Run: headless pygame with SDL's dummy video driver; simulated clock (each Clock.tick advances the game by its frame time, no real sleeping); random seed 0; keys injected as events and as key.get_pressed() state; no mouse input; restart key R tapped at the start of phases 3 and 4.
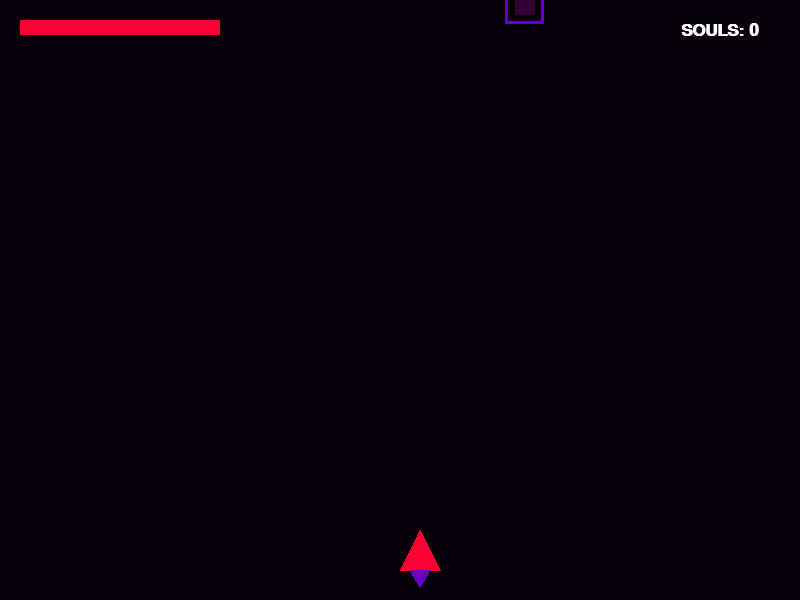
Frame 1 of 4 · flips 1–60 · no input
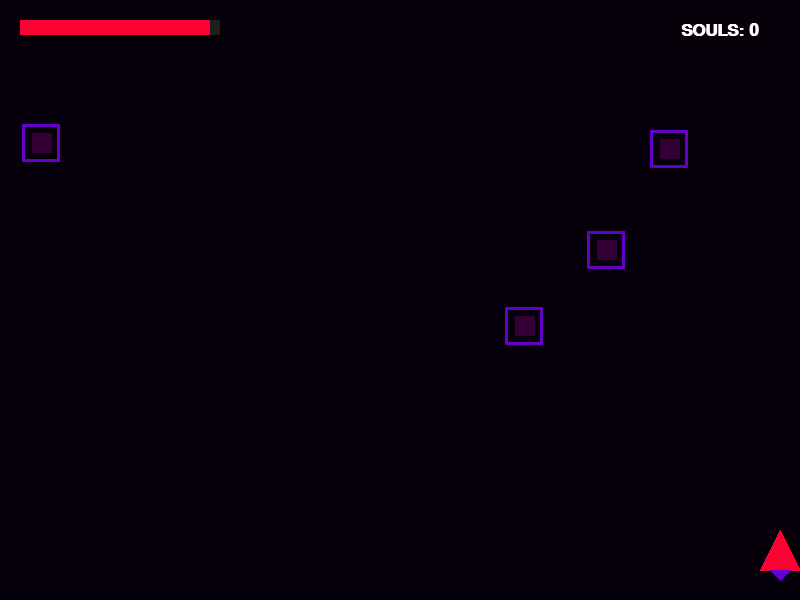
Frame 2 of 4 · flips 61–180 · tapped SPACE, RETURN · held RIGHT (→), D
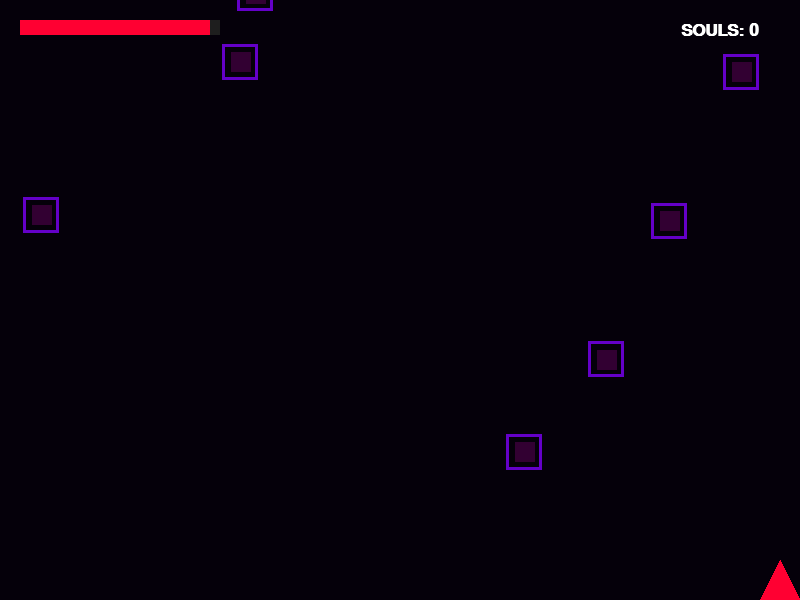
Frame 3 of 4 · flips 181–300 · tapped R · held DOWN (↓), S
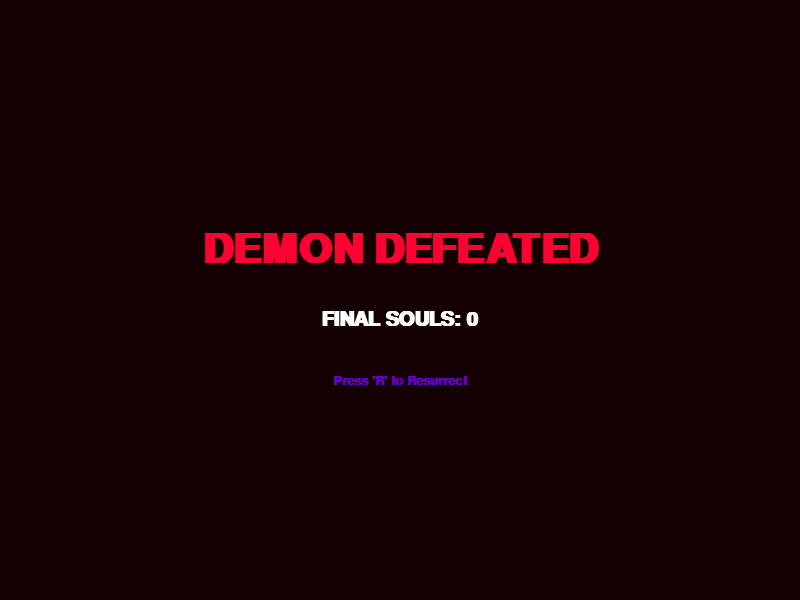
Frame 4 of 4 · flips 301–420 · tapped R · held LEFT (←), A, UP (↑), W

The pygame program that drew these frames:

import pygame
import sys
import random
import math

# 1. 초기화 및 설정
pygame.init()
WIDTH, HEIGHT = 800, 600
screen = pygame.display.set_mode((WIDTH, HEIGHT))
pygame.display.set_caption("DEMON REAPER: Awakened")
clock = pygame.time.Clock()

# 색상 (진홍색과 심연의 보라)
BLACK = (5, 0, 10)
BLOOD_RED = (255, 0, 50)
SHADOW_PURPLE = (100, 0, 200)
WHITE = (255, 255, 255)

# 게임 상태 변수
player_pos = [WIDTH // 2, HEIGHT - 70]
player_hp = 100
bullets = []
enemies = []
souls = []
score = 0
game_over = False

def draw_text(text, size, x, y, color=WHITE):
    font = pygame.font.SysFont("arial", size, True)
    text_surface = font.render(text, True, color)
    text_rect = text_surface.get_rect(center=(x, y))
    screen.blit(text_surface, text_rect)

# --- 메인 루프 ---
while True:
    if not game_over:
        # 1. 입력 및 시간 왜곡
        moving = False
        for event in pygame.event.get():
            if event.type == pygame.QUIT:
                pygame.quit()
                sys.exit()
            
            # 발사: 스페이스바를 누를 때 피 5 소모
            if event.type == pygame.KEYDOWN and event.key == pygame.K_SPACE:
                if player_hp > 5:
                    bullets.append([player_pos[0] + 20, player_pos[1]])
                    player_hp -= 5

        keys = pygame.key.get_pressed()
        speed = 6
        if keys[pygame.K_LEFT] and player_pos[0] > 0:
            player_pos[0] -= speed
            moving = True
        if keys[pygame.K_RIGHT] and player_pos[0] < WIDTH - 40:
            player_pos[0] += speed
            moving = True
        if keys[pygame.K_UP] and player_pos[1] > 0:
            player_pos[1] -= speed
            moving = True
        if keys[pygame.K_DOWN] and player_pos[1] < HEIGHT - 40:
            player_pos[1] += speed
            moving = True

        time_scale = 1.0 if moving else 0.2

        # 2. 적 생성 (장애물)
        if random.random() < 0.05 * time_scale:
            enemies.append([random.randint(0, WIDTH-40), -50, random.uniform(2, 5)])

        # 3. 로직 업데이트
        # 적 이동 및 플레이어 충돌
        for en in enemies[:]:
            en[1] += en[2] * time_scale
            # 플레이어와 적 충돌 판정 (Rect 기반)
            p_rect = pygame.Rect(player_pos[0], player_pos[1], 40, 40)
            e_rect = pygame.Rect(en[0], en[1], 40, 40)
            if p_rect.colliderect(e_rect):
                game_over = True # 부딪히면 즉사
            
            if en[1] > HEIGHT: enemies.remove(en)

        # 탄환 이동 및 적 처치
        for b in bullets[:]:
            b[1] -= 12
            if b[1] < 0: bullets.remove(b)
            for en in enemies[:]:
                if pygame.Rect(en[0], en[1], 40, 40).collidepoint(b[0], b[1]):
                    souls.append([en[0]+20, en[1]+20])
                    enemies.remove(en)
                    if b in bullets: bullets.remove(b)
                    score += 10

        # 영혼 흡수 (자석)
        for s in souls[:]:
            dx = player_pos[0] + 20 - s[0]
            dy = player_pos[1] + 20 - s[1]
            dist = (dx**2 + dy**2)**0.5
            if dist < 15:
                player_hp = min(100, player_hp + 8)
                souls.remove(s)
            else:
                s[0] += dx * 0.15
                s[1] += dy * 0.15

        # 체력 소진 체크
        if player_hp <= 0:
            game_over = True

    else:
        # 게임 오버 시 이벤트 처리
        for event in pygame.event.get():
            if event.type == pygame.QUIT:
                pygame.quit()
                sys.exit()
            if event.type == pygame.KEYDOWN and event.key == pygame.K_r:
                # 재시작 초기화
                player_hp, score, game_over = 100, 0, False
                enemies, bullets, souls = [], [], []

    # --- 4. 지리게 그리기 ---
    screen.fill(BLACK)
    
    if not game_over:
        # 영혼 (빛나는 효과)
        for s in souls:
            pygame.draw.circle(screen, WHITE, (int(s[0]), int(s[1])), 4)
            pygame.draw.circle(screen, SHADOW_PURPLE, (int(s[0]), int(s[1])), 8, 1)

        # 탄환 (검기 형태)
        for b in bullets:
            pygame.draw.ellipse(screen, BLOOD_RED, (b[0]-2, b[1], 6, 20))

        # 적 (기괴한 코어 형태)
        for en in enemies:
            time_f = pygame.time.get_ticks() * 0.01
            pulse = math.sin(time_f) * 5
            pygame.draw.rect(screen, SHADOW_PURPLE, (en[0]-pulse/2, en[1]-pulse/2, 40+pulse, 40+pulse), 3)
            pygame.draw.rect(screen, (50, 0, 50), (en[0]+10, en[1]+10, 20, 20))

        # 플레이어 (대마왕 로켓 - 아우라 포함)
        p_x, p_y = player_pos
        pygame.draw.polygon(screen, BLOOD_RED, [[p_x+20, p_y], [p_x, p_y+40], [p_x+40, p_y+40]])
        # 엔진 불꽃 (아우라)
        flame_h = random.randint(10, 30)
        pygame.draw.polygon(screen, SHADOW_PURPLE, [[p_x+10, p_y+40], [p_x+30, p_y+40], [p_x+20, p_y+40+flame_h]])

        # UI
        pygame.draw.rect(screen, (30, 30, 30), (20, 20, 200, 15))
        pygame.draw.rect(screen, BLOOD_RED, (20, 20, player_hp * 2, 15))
        draw_text(f"SOULS: {score}", 25, WIDTH - 80, 30)
    else:
        # 게임 오버 화면
        screen.fill((20, 0, 0))
        draw_text("DEMON DEFEATED", 60, WIDTH//2, HEIGHT//2 - 50, BLOOD_RED)
        draw_text(f"FINAL SOULS: {score}", 30, WIDTH//2, HEIGHT//2 + 20)
        draw_text("Press 'R' to Resurrect", 20, WIDTH//2, HEIGHT//2 + 80, SHADOW_PURPLE)

    pygame.display.flip()
    clock.tick(60)
